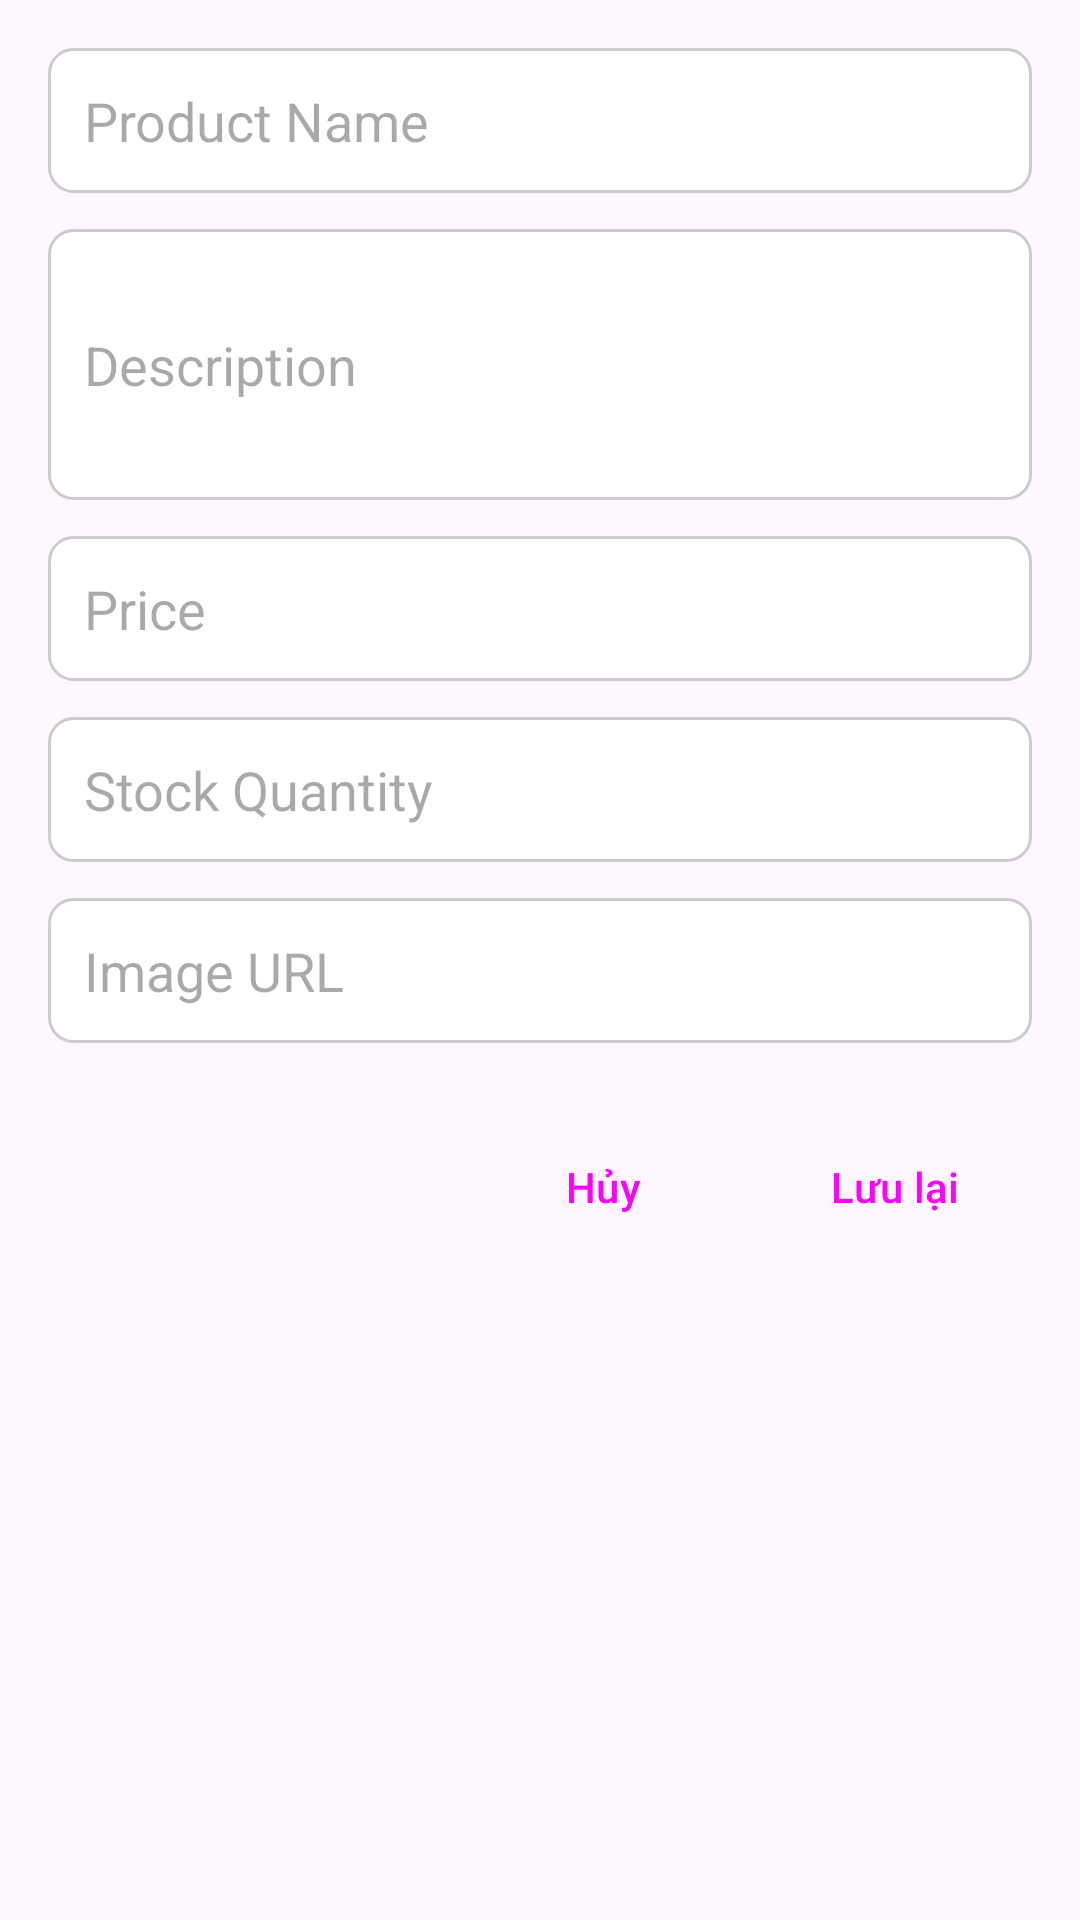

Write the Android layout XML for this screen, with the resource values it uses.
<!-- AndroidManifest.xml: application theme Theme.PRMAsignment -->
<!-- res/layout/dialog_product.xml -->
<ScrollView xmlns:android="http://schemas.android.com/apk/res/android"
    android:layout_width="match_parent"
    android:layout_height="wrap_content"
    android:padding="16dp">

    <LinearLayout
        android:layout_width="match_parent"
        android:layout_height="wrap_content"
        android:orientation="vertical">

        
        <EditText
            android:id="@+id/editProductName"
            android:layout_width="match_parent"
            android:layout_height="wrap_content"
            android:hint="Product Name"
            android:inputType="textCapSentences"

            android:drawablePadding="8dp"
            android:padding="12dp"
            android:background="@drawable/edittext_background" />

        
        <EditText
            android:id="@+id/editProductDescription"
            android:layout_width="match_parent"
            android:layout_height="wrap_content"
            android:hint="Description"
            android:inputType="textMultiLine"
            android:minLines="3"
            android:maxLines="5"
            android:layout_marginTop="12dp"
            android:padding="12dp"
            android:background="@drawable/edittext_background" />

        
        <EditText
            android:id="@+id/editProductPrice"
            android:layout_width="match_parent"
            android:layout_height="wrap_content"
            android:hint="Price"
            android:inputType="numberDecimal"
            android:layout_marginTop="12dp"
            android:padding="12dp"
            android:background="@drawable/edittext_background" />

        
        <EditText
            android:id="@+id/editProductStock"
            android:layout_width="match_parent"
            android:layout_height="wrap_content"
            android:hint="Stock Quantity"
            android:inputType="number"
            android:layout_marginTop="12dp"
            android:padding="12dp"
            android:background="@drawable/edittext_background" />

        
        <EditText
            android:id="@+id/editProductImageUrl"
            android:layout_width="match_parent"
            android:layout_height="wrap_content"
            android:hint="Image URL"
            android:inputType="textUri"
            android:layout_marginTop="12dp"
            android:padding="12dp"
            android:background="@drawable/edittext_background" />
        <LinearLayout
            android:layout_width="match_parent"
            android:layout_height="wrap_content"
            android:orientation="horizontal"
            android:layout_marginTop="24dp"
            android:gravity="end">

            <Button
                android:id="@+id/btnCancel"
                android:layout_width="wrap_content"
                android:layout_height="wrap_content"
                android:text="Hủy"
                style="@style/Widget.Material3.Button.TextButton"/>

            <Button
                android:id="@+id/btnSave"
                android:layout_width="wrap_content"
                android:layout_height="wrap_content"
                android:text="Lưu lại"
                android:layout_marginStart="8dp"
                style="@style/Widget.Material3.Button"/>
        </LinearLayout>
    </LinearLayout>

</ScrollView>
<!-- resources referenced by this layout -->
<resources>
  <!-- drawable edittext_background (drawable) -->
  <?xml version="1.0" encoding="utf-8"?>
  <shape xmlns:android="http://schemas.android.com/apk/res/android"
      android:shape="rectangle">
  
      
      <solid android:color="@android:color/white" />
  
      
      <stroke
          android:width="1dp"
          android:color="#CCCCCC" />
  
      
      <corners android:radius="8dp" />
  
      
      <padding
          android:left="8dp"
          android:top="8dp"
          android:right="8dp"
          android:bottom="8dp" />
  </shape>
  <style name="Theme.PRMAsignment" parent="Base.Theme.PRMAsignment" />
  <style name="Base.Theme.PRMAsignment" parent="Theme.Material3.DayNight.NoActionBar">
          
          
      </style>
</resources>
